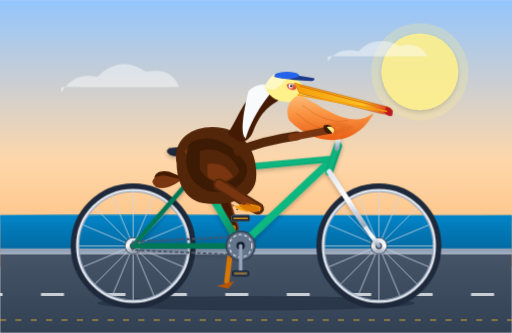
t = 0.00 s
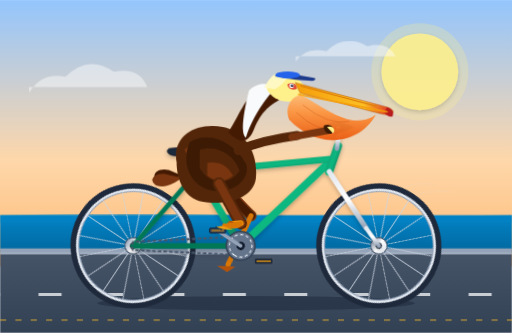
t = 2.81 s
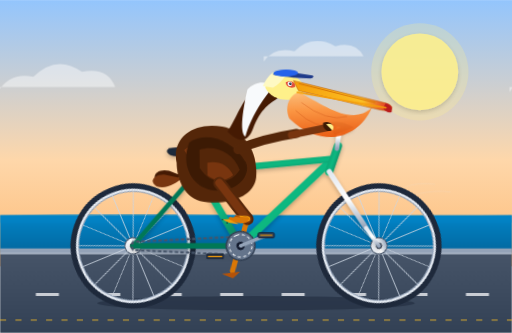
t = 5.63 s
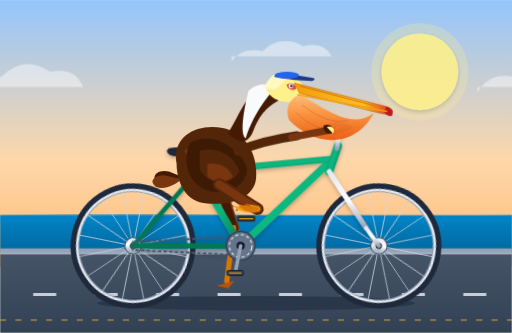
t = 8.44 s

The animated SVG that drew these frames (rendered in a browser with its animation timeline set to each time). Animation: 11 CSS @keyframes rules; frames cover the first 8.44 s, repeats indefinitely.

<svg xmlns="http://www.w3.org/2000/svg" viewBox="0 0 1000 650" width="100%" height="100%">
  <defs>
    <!-- Background Gradients -->
    <linearGradient id="skyGrad" x1="0%" y1="0%" x2="0%" y2="100%">
      <stop offset="0%" stop-color="#93c5fd"/>
      <stop offset="60%" stop-color="#fed7aa"/>
      <stop offset="100%" stop-color="#fdba74"/>
    </linearGradient>

    <linearGradient id="oceanGrad" x1="0%" y1="0%" x2="0%" y2="100%">
      <stop offset="0%" stop-color="#0284c7"/>
      <stop offset="100%" stop-color="#0369a1"/>
    </linearGradient>

    <linearGradient id="roadGrad" x1="0%" y1="0%" x2="0%" y2="100%">
      <stop offset="0%" stop-color="#475569"/>
      <stop offset="100%" stop-color="#334155"/>
    </linearGradient>

    <!-- Metallic & Texture Gradients -->
    <linearGradient id="frameGrad" x1="0%" y1="0%" x2="100%" y2="100%">
      <stop offset="0%" stop-color="#059669"/>
      <stop offset="50%" stop-color="#10b981"/>
      <stop offset="100%" stop-color="#047857"/>
    </linearGradient>

    <linearGradient id="chromeGrad" x1="0%" y1="0%" x2="0%" y2="100%">
      <stop offset="0%" stop-color="#e2e8f0"/>
      <stop offset="50%" stop-color="#ffffff"/>
      <stop offset="100%" stop-color="#94a3b8"/>
    </linearGradient>

    <linearGradient id="pouchGrad" x1="0%" y1="0%" x2="0%" y2="100%">
      <stop offset="0%" stop-color="#fdba74"/>
      <stop offset="40%" stop-color="#fb923c"/>
      <stop offset="100%" stop-color="#ea580c"/>
    </linearGradient>

    <linearGradient id="beakGrad" x1="0%" y1="0%" x2="100%" y2="0%">
      <stop offset="0%" stop-color="#f59e0b"/>
      <stop offset="70%" stop-color="#fbbf24"/>
      <stop offset="100%" stop-color="#dc2626"/>
    </linearGradient>

    <!-- Wheel Definition (Center at 0, 0, Radius ~115) -->
    <g id="bicycle-wheel">
      <!-- Rim and Tire -->
      <circle cx="0" cy="0" r="115" stroke="#1e293b" stroke-width="14" fill="none"/>
      <circle cx="0" cy="0" r="109" stroke="#e2e8f0" stroke-width="5" fill="none"/>
      <circle cx="0" cy="0" r="106" stroke="#94a3b8" stroke-width="2" fill="none"/>
      
      <!-- Spokes (16 spokes: 8 crossed diametrical lines) -->
      <g stroke="#cbd5e1" stroke-width="1.8" opacity="0.85">
        <line x1="-106" y1="0" x2="106" y2="0"/>
        <line x1="0" y1="-106" x2="0" y2="106"/>
        <line x1="-75" y1="-75" x2="75" y2="75"/>
        <line x1="-75" y1="75" x2="75" y2="-75"/>
        <line x1="-98" y1="-41" x2="98" y2="41"/>
        <line x1="-98" y1="41" x2="98" y2="-41"/>
        <line x1="-41" y1="-98" x2="41" y2="98"/>
        <line x1="-41" y1="98" x2="41" y2="-98"/>
      </g>
      <!-- Hub & Cap -->
      <circle cx="0" cy="0" r="16" fill="url(#chromeGrad)" stroke="#475569" stroke-width="2"/>
      <circle cx="0" cy="0" r="6" fill="#1e293b"/>
    </g>

    <!-- Drop Shadows -->
    <filter id="shadow" x="-5%" y="-5%" width="110%" height="110%">
      <feDropShadow dx="0" dy="4" stdDeviation="4" flood-opacity="0.25"/>
    </filter>
  </defs>

  <style><![CDATA[
    /* Speed variables: 1 rotation = 1.2s */
    @keyframes wheelRoll {
      from { transform: rotate(0deg); }
      to   { transform: rotate(360deg); }
    }

    @keyframes crankSpin {
      from { transform: rotate(0deg); }
      to   { transform: rotate(360deg); }
    }

    /* Counter-rotate pedals so they remain horizontal */
    @keyframes counterSpin {
      from { transform: rotate(0deg); }
      to   { transform: rotate(-360deg); }
    }

    /* Pelican Body / Head Bobbing synchronized to pedaling stroke (2 pulses per cycle) */
    @keyframes pelicanBob {
      0%, 100% { transform: translateY(0px) rotate(0deg); }
      25%      { transform: translateY(-3.5px) rotate(0.8deg); }
      50%      { transform: translateY(1.5px) rotate(0deg); }
      75%      { transform: translateY(-3.5px) rotate(-0.8deg); }
    }

    @keyframes pouchJiggle {
      0%, 100% { transform: scale(1) rotate(0deg); }
      25%      { transform: scale(1.03, 0.98) rotate(1.5deg); }
      75%      { transform: scale(0.98, 1.02) rotate(-1.5deg); }
    }

    /* Leg Animation via Inverse Kinematics Emulated Transform */
    @keyframes rightThighMotion {
      0%   { transform: rotate(-14deg); }
      25%  { transform: rotate(10deg); }
      50%  { transform: rotate(26deg); }
      75%  { transform: rotate(4deg); }
      100% { transform: rotate(-14deg); }
    }

    @keyframes rightShinMotion {
      0%   { transform: rotate(32deg); }
      25%  { transform: rotate(-6deg); }
      50%  { transform: rotate(-30deg); }
      75%  { transform: rotate(8deg); }
      100% { transform: rotate(32deg); }
    }

    @keyframes leftThighMotion {
      0%   { transform: rotate(26deg); }
      25%  { transform: rotate(4deg); }
      50%  { transform: rotate(-14deg); }
      75%  { transform: rotate(10deg); }
      100% { transform: rotate(26deg); }
    }

    @keyframes leftShinMotion {
      0%   { transform: rotate(-30deg); }
      25%  { transform: rotate(8deg); }
      50%  { transform: rotate(32deg); }
      75%  { transform: rotate(-6deg); }
      100% { transform: rotate(-30deg); }
    }

    /* Scenery scrolling */
    @keyframes groundMove {
      from { transform: translateX(0); }
      to   { transform: translateX(-160px); }
    }

    @keyframes cloudFloat {
      from { transform: translateX(0); }
      to   { transform: translateX(-1000px); }
    }

    /* Assign Animations */
    .wheel-rear {
      animation: wheelRoll 1.2s linear infinite;
      transform-origin: 260px 480px;
    }
    .wheel-front {
      animation: wheelRoll 1.2s linear infinite;
      transform-origin: 740px 480px;
    }
    .crank-assembly {
      animation: crankSpin 1.2s linear infinite;
      transform-origin: 470px 480px;
    }
    .pedal-keep-level {
      animation: counterSpin 1.2s linear infinite;
    }
    .pelican-rider {
      animation: pelicanBob 1.2s ease-in-out infinite;
      transform-origin: 430px 320px;
    }
    .pouch-elastic {
      animation: pouchJiggle 1.2s ease-in-out infinite;
      transform-origin: 580px 200px;
    }

    .thigh-r {
      animation: rightThighMotion 1.2s ease-in-out infinite;
      transform-origin: 428px 360px;
    }
    .shin-r {
      animation: rightShinMotion 1.2s ease-in-out infinite;
      transform-origin: 490px 424px;
    }

    .thigh-l {
      animation: leftThighMotion 1.2s ease-in-out infinite;
      transform-origin: 428px 360px;
    }
    .shin-l {
      animation: leftShinMotion 1.2s ease-in-out infinite;
      transform-origin: 490px 424px;
    }

    .road-dashes {
      animation: groundMove 0.4s linear infinite;
    }
    .clouds-anim {
      animation: cloudFloat 45s linear infinite;
    }
  ]]></style>

  <!-- ================= BACKGROUND & ENVIRONMENT ================= -->
  <!-- Sky -->
  <rect x="0" y="0" width="1000" height="520" fill="url(#skyGrad)"/>
  
  <!-- Coastal Sun -->
  <circle cx="820" cy="140" r="75" fill="#fef08a" opacity="0.85" filter="url(#shadow)"/>
  <circle cx="820" cy="140" r="95" fill="#fef08a" opacity="0.25"/>

  <!-- Background Clouds -->
  <g class="clouds-anim" fill="#ffffff" opacity="0.45">
    <path d="M 120 180 q 25 -40 70 -30 q 45 -45 95 -10 q 50 -10 65 30 h -230 z"/>
    <path d="M 640 120 q 20 -30 60 -20 q 35 -35 80 -10 q 40 -10 55 20 h -195 z"/>
    <path d="M 1120 180 q 25 -40 70 -30 q 45 -45 95 -10 q 50 -10 65 30 h -230 z"/>
    <path d="M 1640 120 q 20 -30 60 -20 q 35 -35 80 -10 q 40 -10 55 20 h -195 z"/>
  </g>

  <!-- Distant Ocean & Coastal Horizon -->
  <rect x="0" y="420" width="1000" height="70" fill="url(#oceanGrad)"/>
  <path d="M 0 420 Q 250 415 500 420 T 1000 420 L 1000 435 L 0 435 Z" fill="#0284c7" opacity="0.6"/>

  <!-- Seaside Pier Boardwalk / Road -->
  <rect x="0" y="490" width="1000" height="160" fill="url(#roadGrad)"/>
  <!-- Curb -->
  <rect x="0" y="485" width="1000" height="10" fill="#94a3b8"/>
  <line x1="0" y1="495" x2="1000" y2="495" stroke="#cbd5e1" stroke-width="2"/>

  <!-- Animated Speed Line Markers on Bike Lane -->
  <g class="road-dashes" stroke="#f8fafc" stroke-width="6" stroke-dasharray="45 75" opacity="0.75">
    <line x1="-160" y1="575" x2="1160" y2="575"/>
  </g>
  <line x1="0" y1="625" x2="1000" y2="625" stroke="#fbbf24" stroke-width="3" stroke-dasharray="12 18" opacity="0.5"/>

  <!-- Bicycle Shadow -->
  <ellipse cx="500" cy="592" rx="310" ry="14" fill="#0f172a" opacity="0.35"/>


  <!-- ================= BICYCLE & RIDER LAYER ================= -->

  <!-- 1. LEFT / FAR LEG (Behind Bike Frame) -->
  <g class="pelican-rider">
    <!-- Thigh Left -->
    <g class="thigh-l">
      <!-- Thigh Bone/Feather -->
      <path d="M 425 355 C 445 375 470 405 490 424" stroke="#78350f" stroke-width="22" stroke-linecap="round"/>
      <path d="M 425 355 C 445 375 470 405 490 424" stroke="#451a03" stroke-width="16" stroke-linecap="round"/>
      
      <!-- Shin Left -->
      <g class="shin-l">
        <!-- Orange Avian Shank -->
        <line x1="490" y1="424" x2="470" y2="528" stroke="#d97706" stroke-width="10" stroke-linecap="round"/>
        <!-- Webbed Foot Left -->
        <path d="M 450 535 L 485 528 L 472 542 Z" fill="#b45309"/>
      </g>
    </g>
  </g>

  <!-- 2. REAR WHEEL -->
  <g class="wheel-rear">
    <use href="#bicycle-wheel" x="260" y="480"/>
  </g>

  <!-- 3. FRONT WHEEL -->
  <g class="wheel-front">
    <use href="#bicycle-wheel" x="740" y="480"/>
  </g>

  <!-- 4. BICYCLE FRAMEWORK -->
  <g id="bike-frame" filter="url(#shadow)">
    <!-- Rear Dropouts to Seat / Chain Stays -->
    <!-- Chain Stay (Rear Hub to BB 470, 480) -->
    <line x1="260" y1="480" x2="470" y2="480" stroke="#047857" stroke-width="11" stroke-linecap="round"/>
    <!-- Seat Stay (Rear Hub to Saddle Cluster 385, 335) -->
    <line x1="260" y1="480" x2="385" y2="335" stroke="#047857" stroke-width="9" stroke-linecap="round"/>

    <!-- Main Triangle -->
    <!-- Seat Tube (BB 470,480 to 385,335) -->
    <line x1="470" y1="480" x2="385" y2="335" stroke="url(#frameGrad)" stroke-width="14" stroke-linecap="round"/>
    <!-- Down Tube (BB 470,480 to Head Tube 650, 310) -->
    <line x1="470" y1="480" x2="650" y2="310" stroke="url(#frameGrad)" stroke-width="15" stroke-linecap="round"/>
    <!-- Top Tube (Seat Tube 385,335 to Head Tube 650, 310) -->
    <line x1="385" y1="335" x2="650" y2="310" stroke="url(#frameGrad)" stroke-width="13" stroke-linecap="round"/>

    <!-- Head Tube -->
    <line x1="660" y1="285" x2="643" y2="335" stroke="url(#frameGrad)" stroke-width="16" stroke-linecap="round"/>

    <!-- Front Fork (Head tube base 643,335 to Front Hub 740, 480) -->
    <line x1="643" y1="335" x2="715" y2="445" stroke="url(#chromeGrad)" stroke-width="10" stroke-linecap="round"/>
    <line x1="715" y1="445" x2="740" y2="480" stroke="url(#chromeGrad)" stroke-width="8" stroke-linecap="round"/>

    <!-- Seat Post & Saddle -->
    <line x1="385" y1="335" x2="370" y2="295" stroke="url(#chromeGrad)" stroke-width="9" stroke-linecap="round"/>
    <!-- Saddle Seat -->
    <path d="M 330 290 Q 365 285 410 293 Q 418 300 405 304 Q 375 300 345 304 C 330 304 322 296 330 290 Z" fill="#1e293b" stroke="#0f172a" stroke-width="1.5"/>

    <!-- Handlebar Stem & Touring Cruiser Bars -->
    <path d="M 658 290 L 664 245 L 642 245" fill="none" stroke="url(#chromeGrad)" stroke-width="9" stroke-linecap="round" stroke-linejoin="round"/>
    <!-- Swept-back Handlebar -->
    <path d="M 632 253 Q 652 235 680 248 L 655 258" fill="none" stroke="#334155" stroke-width="9" stroke-linecap="round"/>
    <!-- Rubber Handgrip -->
    <rect x="635" y="248" width="22" height="9" rx="4" fill="#991b1b" transform="rotate(-15 635 248)"/>

    <!-- Drive Chain -->
    <path d="M 470 462 L 260 472 A 16 16 0 0 0 260 488 L 470 498 A 24 24 0 0 0 470 462 Z" fill="none" stroke="#475569" stroke-width="4" stroke-dasharray="7 4"/>
  </g>


  <!-- 5. CRANK ARMS & PEDALS (Bottom Bracket at X: 470, Y: 480, Crank Length = 54) -->
  <g class="crank-assembly">
    <!-- Chainring Sprocket -->
    <circle cx="470" cy="480" r="28" fill="#64748b" stroke="#334155" stroke-width="3"/>
    <circle cx="470" cy="480" r="22" fill="none" stroke="#f1f5f9" stroke-width="2" stroke-dasharray="6 5"/>
    <circle cx="470" cy="480" r="8" fill="#0f172a"/>

    <!-- FAR CRANK ARM (Pointing 180 deg opposite: Left Foot) -->
    <g>
      <line x1="470" y1="480" x2="470" y2="534" stroke="#94a3b8" stroke-width="7" stroke-linecap="round"/>
      <!-- Far Pedal Spindle at (470, 534) -->
      <g transform="translate(470, 534)">
        <g class="pedal-keep-level">
          <rect x="-16" y="-5" width="32" height="10" rx="3" fill="#334155" stroke="#0f172a" stroke-width="1.5"/>
          <line x1="-12" y1="0" x2="12" y2="0" stroke="#f59e0b" stroke-width="2"/>
        </g>
      </g>
    </g>

    <!-- NEAR CRANK ARM (Pointing UP initially 0 deg: Right Foot) -->
    <g>
      <line x1="470" y1="480" x2="470" y2="426" stroke="url(#chromeGrad)" stroke-width="8" stroke-linecap="round"/>
      <!-- Near Pedal Spindle at (470, 426) -->
      <g transform="translate(470, 426)">
        <g class="pedal-keep-level">
          <rect x="-18" y="-6" width="36" height="12" rx="3" fill="#1e293b" stroke="#475569" stroke-width="1.5"/>
          <line x1="-14" y1="0" x2="14" y2="0" stroke="#f59e0b" stroke-width="2.5"/>
        </g>
      </g>
    </g>
  </g>


  <!-- 6. PELICAN RIDER (SEATED & CYCLING) -->
  <g class="pelican-rider">
    <!-- Tail Feathers -->
    <path d="M 330 335 C 310 330 295 342 305 355 C 320 365 345 352 355 345 Z" fill="#451a03"/>
    <path d="M 320 342 C 300 342 290 355 305 365 C 325 372 345 358 355 350 Z" fill="#78350f"/>

    <!-- Torso / Body (Rich California Brown Pelican tones) -->
    <path d="M 345 320 C 335 270 380 240 435 250 C 475 258 505 295 500 350 C 495 390 440 405 390 395 C 355 385 345 345 345 320 Z" fill="#542609"/>
    
    <!-- Feather Layering / Mottled Back -->
    <path d="M 360 295 C 385 275 425 275 445 290 C 430 325 390 350 360 295 Z" fill="#78350f"/>
    <path d="M 380 320 C 405 305 435 305 450 325 C 430 355 400 365 380 320 Z" fill="#854d0e" opacity="0.8"/>

    <!-- S-Curve Neck -->
    <!-- Neck Hind Feathers (Deep Chestnut/Brown) -->
    <path d="M 445 260 C 465 230 480 185 505 175 C 525 168 540 180 545 195 C 530 205 510 215 495 255 C 485 280 470 285 445 260 Z" fill="#451a03"/>
    <!-- White Crest Border on Neck -->
    <path d="M 485 178 C 500 162 525 160 535 175 C 515 195 490 235 480 270 C 472 265 470 240 485 178 Z" fill="#f8fafc"/>

    <!-- Pelican Head -->
    <!-- Pale Yellow/Straw Crown of California Brown Pelican -->
    <path d="M 520 175 C 520 145 550 140 575 152 C 595 162 605 185 585 195 C 555 205 530 195 520 175 Z" fill="#fef08a"/>
    <path d="M 515 172 Q 535 130 565 145 Q 550 168 535 175 Z" fill="#fef9c3"/>

    <!-- Eye Patch & Eye -->
    <path d="M 560 165 C 570 160 580 165 578 174 C 570 178 560 174 560 165 Z" fill="#dc2626" opacity="0.8"/>
    <circle cx="568" cy="168" r="4.5" fill="#f8fafc"/>
    <circle cx="569" cy="168" r="2.5" fill="#0f172a"/>
    <circle cx="570" cy="167" r="0.9" fill="#ffffff"/> <!-- Sparkle -->

    <!-- Giant Pouch & Bill (Distinctive Pelican Beak) -->
    <!-- Expandable Pouch (Gular pouch) -->
    <g class="pouch-elastic">
      <path d="M 585 185 C 635 210 685 255 730 220 C 700 280 625 295 565 235 C 555 210 568 190 585 185 Z" fill="url(#pouchGrad)" opacity="0.95"/>
      <!-- Pouch Blood Vessels / Texture -->
      <path d="M 590 205 Q 640 245 680 235" fill="none" stroke="#c2410c" stroke-width="1.5" opacity="0.4"/>
      <path d="M 578 220 Q 620 260 655 250" fill="none" stroke="#c2410c" stroke-width="1.5" opacity="0.4"/>
    </g>

    <!-- Upper Maxilla (Large beak top hook) -->
    <path d="M 575 162 L 755 208 C 768 212 770 218 762 223 C 745 224 725 215 585 182 Z" fill="url(#beakGrad)" stroke="#b45309" stroke-width="1"/>
    <!-- Down-curved Tip Hook (Nail) -->
    <path d="M 755 208 Q 770 214 766 226 Q 755 228 750 217 Z" fill="#b91c1c"/>
    <!-- Nostril Ridge -->
    <line x1="585" y1="168" x2="735" y2="207" stroke="#d97706" stroke-width="2"/>

    <!-- Lower Jaw Bone (Thin flexible ramus) -->
    <path d="M 582 185 L 755 217" stroke="#f59e0b" stroke-width="3" stroke-linecap="round"/>

    <!-- Wing Resting / Folded on Flank -->
    <path d="M 370 280 C 400 260 450 270 480 320 C 490 340 470 375 425 375 C 380 375 350 330 370 280 Z" fill="#3c1a04"/>
    <!-- Wing Feathers Tiers -->
    <path d="M 390 295 C 420 285 455 300 468 335 C 450 365 410 365 390 330 Z" fill="#542609"/>
    <path d="M 405 320 Q 440 315 455 345 Q 430 365 405 345 Z" fill="#78350f"/>

    <!-- Arm / Forward Wing Reaching to Handlebar -->
    <!-- Upper Arm Wing Component -->
    <path d="M 465 295 C 500 280 545 270 580 265" fill="none" stroke="#542609" stroke-width="18" stroke-linecap="round"/>
    <!-- Forewing to Grip -->
    <path d="M 570 268 L 642 254" fill="none" stroke="#78350f" stroke-width="14" stroke-linecap="round"/>
    <!-- Feathered Pinions gripping handlebar -->
    <path d="M 632 245 C 645 240 655 250 648 260 C 640 265 630 255 632 245 Z" fill="#3c1a04"/>
    <path d="M 638 248 C 648 244 656 252 650 260 Z" fill="#fef08a"/>

    <!-- Stylish Coast Pelican Cap / Visor (Whimsical touch for character) -->
    <path d="M 535 150 C 545 138 575 140 585 148 L 612 152 C 616 153 615 157 608 158 L 575 156 Z" fill="#1e3a8a"/>
    <ellipse cx="560" cy="147" rx="24" ry="7" fill="#2563eb"/>

    <!-- 7. RIGHT / NEAR LEG (In Front of Bike Frame, Connected to Pedals) -->
    <!-- Thigh Right -->
    <g class="thigh-r">
      <!-- Upper Thigh Feathers -->
      <path d="M 428 360 C 448 380 470 405 490 424" stroke="#542609" stroke-width="24" stroke-linecap="round"/>
      <path d="M 428 360 C 448 380 470 405 490 424" stroke="#78350f" stroke-width="16" stroke-linecap="round"/>
      
      <!-- Shin Right (Knee at 490, 424) -->
      <g class="shin-r">
        <!-- Bright Yellow/Orange Avian Leg -->
        <line x1="490" y1="424" x2="470" y2="426" stroke="#f59e0b" stroke-width="11" stroke-linecap="round"/>
        <line x1="490" y1="424" x2="470" y2="426" stroke="#d97706" stroke-width="7" stroke-linecap="round"/>

        <!-- Webbed Foot Clamped firmly on Near Pedal -->
        <!-- Heel -->
        <circle cx="470" cy="426" r="6" fill="#b45309"/>
        <!-- Big Webbed Toes wrapped on the pedal -->
        <path d="M 460 426 C 452 422 450 435 465 435 C 475 435 488 436 492 428 C 485 422 470 422 460 426 Z" fill="#d97706"/>
        <path d="M 454 430 L 442 433 L 456 437 L 475 437 Z" fill="#f59e0b"/>
        <!-- Claws -->
        <circle cx="442" cy="433" r="1.5" fill="#1e293b"/>
        <circle cx="452" cy="438" r="1.5" fill="#1e293b"/>
      </g>
    </g>
  </g>

  <!-- Foreground Coastal Touches (Fence posts passing by) -->
  <g opacity="0.3" stroke="#e2e8f0" stroke-width="1">
    <!-- Breeze streams -->
    <path d="M 850 360 Q 820 355 790 365" fill="none"/>
    <path d="M 880 375 Q 850 370 810 380" fill="none"/>
    <path d="M 230 420 Q 200 415 160 425" fill="none"/>
  </g>
</svg>
